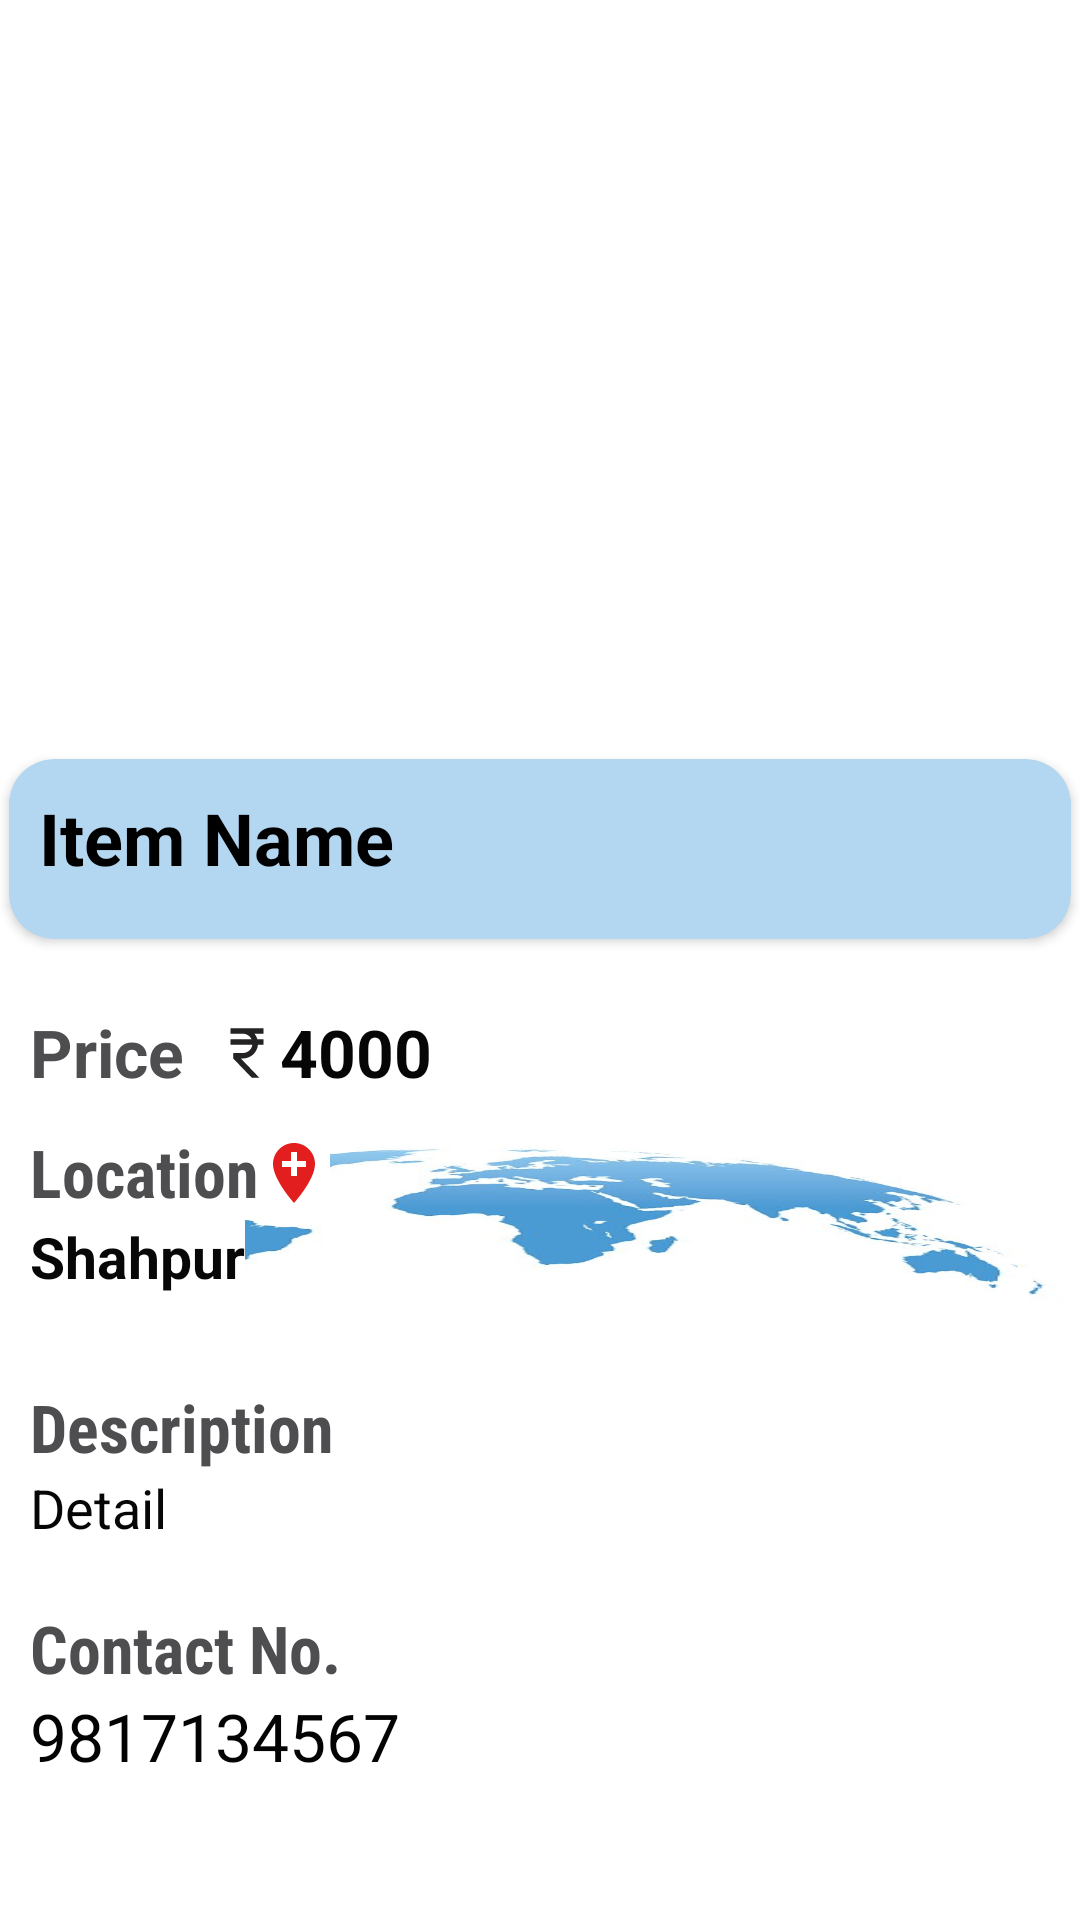

This screen was rendered from an Android layout file. Write that file and the resources it references.
<!-- AndroidManifest.xml: application theme Theme.MaterialComponents.Light.NoActionBar -->
<!-- res/layout/activity_item_description.xml -->
<?xml version="1.0" encoding="utf-8"?>
<LinearLayout xmlns:android="http://schemas.android.com/apk/res/android"
    xmlns:app="http://schemas.android.com/apk/res-auto"
    xmlns:tools="http://schemas.android.com/tools"
    android:layout_width="match_parent"
    android:layout_height="match_parent"
    android:background="@color/white"
    tools:context=".ItemDescriptionActivity"
    >

    <RelativeLayout
        android:layout_width="match_parent"
        android:layout_height="wrap_content"

        >

        <androidx.cardview.widget.CardView
            android:layout_width="match_parent"
            android:layout_height="wrap_content"
            android:layout_marginTop="600dp">

        </androidx.cardview.widget.CardView>

        <androidx.cardview.widget.CardView
            android:layout_width="95dp"
            android:layout_height="30dp"
            android:layout_marginTop="650dp"
            android:layout_marginLeft="270dp"
            app:cardBackgroundColor="#F6BC0F"
            app:cardCornerRadius="10dp">
            <TextView
                android:layout_width="90dp"
                android:layout_height="30dp"
                android:text="Reseller"
                android:textSize="20dp"
                android:gravity="center"
                android:textColor="@color/black"
                android:textStyle="italic">

            </TextView>
        </androidx.cardview.widget.CardView>
        <LinearLayout
            android:layout_width="match_parent"
            android:layout_height="wrap_content"
            android:background="@color/white"
            android:orientation="vertical"
            tools:ignore="UselessParent">

            <ImageView
                android:id="@+id/singleImage"
                android:layout_width="330dp"
                android:layout_height="250dp"
                android:background="@color/white"
                android:src="@drawable/kitchen"
                android:layout_gravity="center"/>

            <androidx.cardview.widget.CardView
                android:layout_width="match_parent"
                android:layout_height="60dp"
                android:layout_marginStart="3dp"
                android:layout_marginTop="3dp"
                android:layout_marginEnd="3dp"
                android:layout_marginBottom="3dp"
                app:cardBackgroundColor="#B3D6F1"
                app:cardCornerRadius="15dp">

                <TextView
                    android:id="@+id/singleHeadline"
                    android:layout_width="wrap_content"
                    android:layout_height="wrap_content"
                    android:layout_margin="10dp"
                    android:layout_marginLeft="20dp"
                    android:text="Item Name"
                    android:textColor="@color/black"
                    android:textSize="24sp"
                    android:textStyle="bold" />
            </androidx.cardview.widget.CardView>
            <LinearLayout
                android:layout_width="match_parent"
                android:layout_height="wrap_content"
                android:layout_marginTop="20dp"
                android:orientation="horizontal">

                <TextView
                    android:layout_width="wrap_content"
                    android:layout_height="wrap_content"
                    android:layout_marginStart="10dp"

                    android:text="Price"
                    android:textColor="#4E4E51"
                    android:textSize="22sp"
                    android:textStyle="bold"
                    />
                <ImageView
                    android:layout_width="22dp"
                    android:layout_height="30dp"
                    android:src="@drawable/rupee"
                    android:layout_marginLeft="10dp"></ImageView>

                <TextView
                    android:id="@+id/singlePrice"
                    android:layout_width="wrap_content"
                    android:layout_height="match_parent"
                    android:layout_marginStart="0dp"
                    android:text="4000"
                    android:textColor="#060607"
                    android:textSize="22sp"
                    android:textStyle="bold" />


            </LinearLayout>

            <LinearLayout
                android:layout_width="match_parent"
                android:layout_height="65dp"
                android:layout_marginTop="10dp"
                android:orientation="vertical"
                android:background="@drawable/earth"
                >

                <TextView
                    android:layout_width="wrap_content"
                    android:layout_height="30dp"
                    android:layout_marginStart="10dp"
                    android:drawableEnd="@drawable/baseline_add_location_24"
                    android:fontFamily="sans-serif-condensed"
                    android:text="Location"
                    android:textColor="#4E4E51"

                    android:textSize="22sp"
                    android:textStyle="bold"
                    android:background="@color/white"


                    />

                <TextView
                    android:id="@+id/singleLocation"
                    android:layout_width="wrap_content"
                    android:layout_height="35dp"
                    android:layout_marginStart="10dp"
                    android:layout_marginTop="0dp"
                    android:text="Shahpur"
                    android:background="@color/white"
                    android:textColor="#070707"
                    android:textSize="19sp"
                    android:textStyle="bold"/>



            </LinearLayout>

            <LinearLayout
                android:layout_width="match_parent"
                android:layout_height="wrap_content"
                android:layout_marginTop="20dp"
                android:orientation="vertical">

                <TextView
                    android:layout_width="wrap_content"
                    android:layout_height="wrap_content"
                    android:layout_marginStart="10dp"
                    android:fontFamily="sans-serif-condensed"
                    android:text="Description"
                    android:textColor="#4E4E51"
                    android:textSize="22sp"
                    android:textStyle="bold" />

                <TextView
                    android:id="@+id/singledesc"
                    android:layout_width="wrap_content"
                    android:layout_height="wrap_content"
                    android:layout_marginStart="10dp"
                    android:text="Detail"

                    android:textColor="#070607"
                    android:textSize="18sp" />


            </LinearLayout>

            <LinearLayout
                android:layout_width="match_parent"
                android:layout_height="wrap_content"
                android:layout_marginTop="20dp"
                android:orientation="vertical">

                <TextView
                    android:layout_width="wrap_content"
                    android:layout_height="wrap_content"
                    android:layout_marginStart="10dp"
                    android:fontFamily="sans-serif-condensed"
                    android:text="Contact No."
                    android:textColor="#4E4E51"
                    android:textSize="22sp"
                    android:textStyle="bold" />

                <TextView
                    android:id="@+id/singleContact"
                    android:layout_width="wrap_content"
                    android:layout_height="wrap_content"
                    android:layout_marginStart="10dp"
                    android:text="9817134567"
                    android:textColor="#030304"
                    android:textSize="22sp" />


            </LinearLayout>


        </LinearLayout>
    </RelativeLayout>
</LinearLayout>
<!-- resources referenced by this layout -->
<resources>
  <!-- drawable baseline_add_location_24 (drawable) -->
  <vector android:height="24dp" android:tint="#E31E1E"
      android:viewportHeight="24" android:viewportWidth="24"
      android:width="24dp" xmlns:android="http://schemas.android.com/apk/res/android">
      <path android:fillColor="@android:color/white" android:pathData="M12,2C8.14,2 5,5.14 5,9c0,5.25 7,13 7,13s7,-7.75 7,-13c0,-3.86 -3.14,-7 -7,-7zM16,10h-3v3h-2v-3L8,10L8,8h3L11,5h2v3h3v2z"/>
  </vector>
  <!-- drawable earth: jpeg bitmap (drawable, 25792 bytes) -->
  <!-- drawable rupee (drawable) -->
  <vector android:height="24dp" android:tint="#242222"
      android:viewportHeight="24" android:viewportWidth="24"
      android:width="24dp" xmlns:android="http://schemas.android.com/apk/res/android">
      <path android:fillColor="@android:color/white" android:pathData="M13.66,7C13.1,5.82 11.9,5 10.5,5L6,5V3h12v2l-3.26,0c0.48,0.58 0.84,1.26 1.05,2L18,7v2l-2.02,0c-0.25,2.8 -2.61,5 -5.48,5H9.77l6.73,7h-2.77L7,14v-2h3.5c1.76,0 3.22,-1.3 3.46,-3L6,9V7L13.66,7z"/>
  </vector>
  <!-- not gathered from this repository: default colours our renderer supplied (Android Studio template values) -->
  <color name="black">#FF000000</color>
  <color name="white">#FFFFFFFF</color>
</resources>
